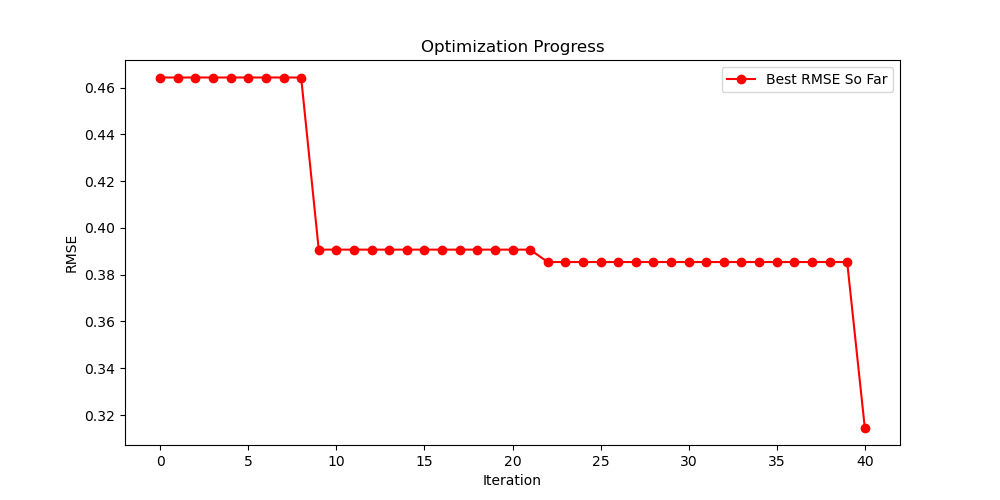

The file beside this chart, header and first rows:
Rank, RMSE, Length, Model Equation
1, 0.3147, 47, sub(sub(sub(sub(E, div(sub(Y, add(M, sub…
2, 0.3854, 53, sub(sub(sub(sub(sub(E, div(sub(Y, M), mu…
3, 0.3907, 58, sub(E, div(add(add(sub(Nd, IE), mul(sub(…
4, 0.4503, 43, add(div(div(Pr, Sm), div(sub(div(Pr, div…
5, 0.4536, 37, add(div(div(M, Sm), div(sub(div(Pr, div(…
6, 0.4611, 40, sub(E, div(add(add(sub(Y, M), mul(sub(La…
7, 0.4643, 37, add(div(div(M, Sm), div(sub(div(Pr, div(…
8, 0.4800, 37, add(div(div(M, Y), div(sub(div(Nd, div(s…
9, 0.4810, 37, sub(sub(E, div(div(div(Sm, Gd), sub(M, L…
10, 0.4868, 49, sub(sub(E, div(add(sub(La, M), mul(div(m…
11, 0.4900, 53, sub(E, div(add(add(sub(La, M), mul(sub(L…
12, 0.4900, 53, sub(E, div(add(add(sub(La, M), mul(sub(L…
13, 0.5008, 25, add(div(sub(7.361, R), Sm), add(div(div(…
14, 0.5012, 49, sub(sub(E, div(add(sub(La, M), mul(div(m…
15, 0.5027, 25, add(div(sub(Pr, R), Sm), add(div(div(sub…
16, 0.5027, 25, add(div(sub(Pr, R), Sm), add(div(div(sub…
17, 0.5101, 53, add(div(div(sub(EN, IE), sub(EN, Sm)), Y…
18, 0.5162, 27, add(div(div(sub(EN, IE), sub(EN, Sm)), Y…
19, 0.5271, 47, div(add(add(mul(IE, E), sub(Ce, La)), ne…
20, 0.5338, 23, add(div(sub(M, La), Y), add(div(sub(Gd, …
21, 0.5373, 23, add(div(sub(Gd, LAS), 4.383), add(div(di…
22, 0.5386, 23, add(div(sub(M, LAS), 3.708), add(div(sub…
23, 0.5386, 23, add(div(sub(M, Sm), 2.854), add(div(div(…
24, 0.5402, 23, add(div(sub(Gd, LAS), 2.854), add(div(di…
25, 0.5433, 21, add(div(sub(M, add(LAS, sub(Y, 7.898))),…
26, 0.5489, 29, add(div(div(sub(EN, neg(neg(E))), sub(EN…
27, 0.5528, 21, add(div(sub(EN, La), sub(Nd, Y)), add(di…
28, 0.5547, 33, sub(sub(E, div(div(div(Sm, Gd), sub(M, L…
29, 0.5596, 44, div(mul(IE, add(div(div(mul(neg(7.478), …
30, 0.5664, 21, add(div(sub(EN, La), sub(Nd, Y)), add(di…
31, 0.5712, 33, add(div(div(R, Ce), div(sub(Nd, mul(Ce, …
32, 0.5823, 26, add(div(neg(sub(La, add(div(sub(Nd, La),…
33, 0.5859, 17, add(div(sub(Pr, Y), 3.488), add(div(div(…
34, 0.5883, 17, add(div(div(sub(EN, E), sub(EN, Sm)), Y)…
35, 0.5917, 18, add(div(sub(M, LAS), La), add(div(sub(Nd…
36, 0.5917, 17, add(div(sub(M, LAS), La), add(div(sub(Nd…
37, 0.5927, 33, sub(sub(E, div(div(div(Sm, Gd), sub(M, L…
38, 0.5927, 33, sub(sub(E, div(div(div(Sm, Gd), sub(M, L…
39, 0.5927, 33, sub(sub(E, div(div(div(Sm, Gd), sub(M, L…
40, 0.5943, 27, add(div(sub(M, E), La), add(div(sub(M, L…
41, 0.5950, 21, add(div(sub(add(div(sub(Nd, R), mul(div(…
42, 0.5972, 33, add(div(div(M, Y), div(sub(div(7.545, di…
43, 0.5980, 20, add(div(Nd, div(mul(mul(Y, Y), sub(EN, S…
44, 0.5992, 51, add(div(sub(sub(M, La), add(add(add(add(…
45, 0.6007, 21, add(div(sub(add(div(sub(Nd, R), mul(div(…
46, 0.6015, 33, add(div(sub(Nd, EN), sub(mul(Gd, Gd), mu…
47, 0.6022, 22, add(div(neg(sub(La, add(div(sub(Nd, R), …
48, 0.6048, 29, add(div(sub(EN, La), sub(Nd, Y)), add(di…
49, 0.6122, 29, add(sub(div(Pr, LAS), div(add(div(div(su…
50, 0.6136, 22, add(div(neg(sub(La, add(div(sub(Nd, R), …
51, 0.6195, 45, sub(sub(E, div(sub(La, M), 3.758)), div(…
52, 0.6196, 67, mul(0.482, add(mul(0.482, add(M, add(mul…
53, 0.6264, 27, sub(E, div(add(sub(La, M), mul(sub(La, a…
54, 0.6271, 33, sub(add(div(sub(M, Y), Y), E), div(add(a…
55, 0.6285, 18, add(div(neg(sub(La, add(div(sub(Nd, R), …
56, 0.6285, 17, add(div(sub(add(div(sub(Nd, R), sub(Nd, …
57, 0.6285, 18, add(div(neg(sub(La, add(div(sub(Nd, R), …
58, 0.6285, 18, add(div(neg(sub(La, add(div(sub(Nd, R), …
59, 0.6285, 18, add(div(neg(sub(La, add(div(sub(Nd, R), …
60, 0.6285, 18, add(div(neg(sub(La, add(div(sub(Nd, R), …
... 1,140 more rows
